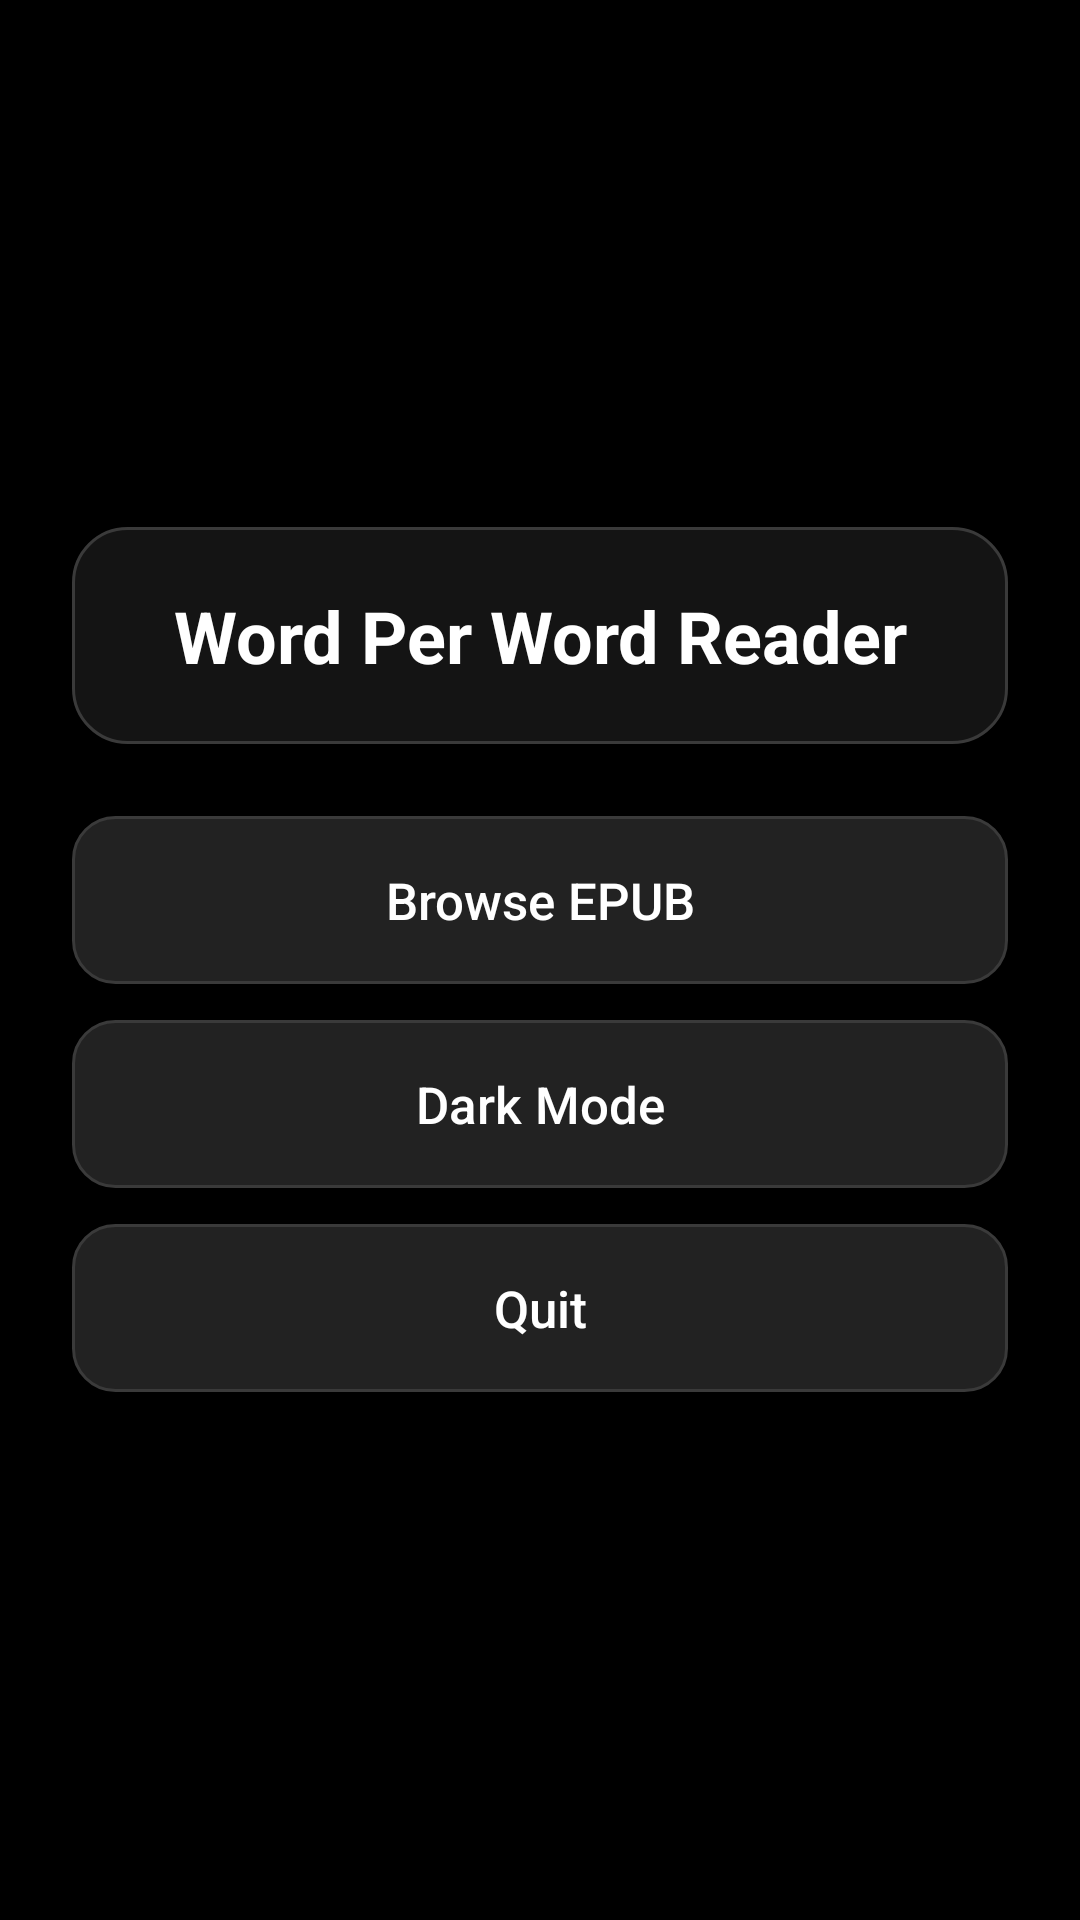

Write the Android layout XML for this screen, with the resource values it uses.
<!-- AndroidManifest.xml: application theme Theme.WordPerWordReader -->
<!-- res/layout/activity_main.xml -->
<?xml version="1.0" encoding="utf-8"?>
<LinearLayout xmlns:android="http://schemas.android.com/apk/res/android"
    android:layout_width="match_parent"
    android:layout_height="match_parent"
    android:background="@color/black"
    android:gravity="center"
    android:orientation="vertical"
    android:padding="24dp">

    <TextView
        android:id="@+id/selectedFileText"
        android:layout_width="match_parent"
        android:layout_height="wrap_content"
        android:layout_marginBottom="24dp"
        android:background="@drawable/bg_surface_panel"
        android:gravity="center"
        android:padding="20dp"
        android:text="@string/app_main_title"
        android:textAlignment="center"
        android:textColor="@color/white"
        android:textSize="24sp"
        android:textStyle="bold" />

    <Button
        android:id="@+id/browseEpubButton"
        android:layout_width="match_parent"
        android:layout_height="56dp"
        android:layout_marginBottom="12dp"
        android:background="@drawable/bg_reading_button"
        android:text="@string/browse_epub"
        android:textAllCaps="false"
        android:textColor="@color/white"
        android:textSize="17sp" />

    <Button
        android:id="@+id/button_dark_mode"
        android:layout_width="match_parent"
        android:layout_height="56dp"
        android:layout_marginBottom="12dp"
        android:background="@drawable/bg_reading_button"
        android:text="@string/dark_mode"
        android:textAllCaps="false"
        android:textColor="@color/white"
        android:textSize="17sp" />

    <Button
        android:id="@+id/button_quit"
        android:layout_width="match_parent"
        android:layout_height="56dp"
        android:background="@drawable/bg_reading_button"
        android:text="@string/quit"
        android:textAllCaps="false"
        android:textColor="@color/white"
        android:textSize="17sp" />

</LinearLayout>
<!-- resources referenced by this layout -->
<resources>
  <color name="black">#FF000000</color>
  <color name="white">#FFFFFFFF</color>
  <!-- drawable bg_reading_button (drawable) -->
  <?xml version="1.0" encoding="utf-8"?>
  <ripple xmlns:android="http://schemas.android.com/apk/res/android"
      android:color="@color/reading_ripple">
      <item>
          <shape android:shape="rectangle">
              <solid android:color="@color/reading_button_gray" />
              <corners android:radius="14dp" />
              <stroke
                  android:width="1dp"
                  android:color="@color/reading_surface_stroke" />
          </shape>
      </item>
  </ripple>
  <!-- drawable bg_surface_panel (drawable) -->
  <?xml version="1.0" encoding="utf-8"?>
  <shape xmlns:android="http://schemas.android.com/apk/res/android"
      android:shape="rectangle">
      <solid android:color="@color/reading_surface" />
      <corners android:radius="18dp" />
      <stroke
          android:width="1dp"
          android:color="@color/reading_surface_stroke" />
  </shape>
  <string name="app_main_title">Word Per Word Reader</string>
  <string name="browse_epub">Browse EPUB</string>
  <string name="dark_mode">Dark Mode</string>
  <string name="quit">Quit</string>
  <style name="Theme.WordPerWordReader" parent="android:Theme.Material.Light.NoActionBar" />
  <color name="reading_ripple">#33FFFFFF</color>
  <color name="reading_button_gray">#222222</color>
  <color name="reading_surface_stroke">#3A3A3A</color>
  <color name="reading_surface">#141414</color>
</resources>
